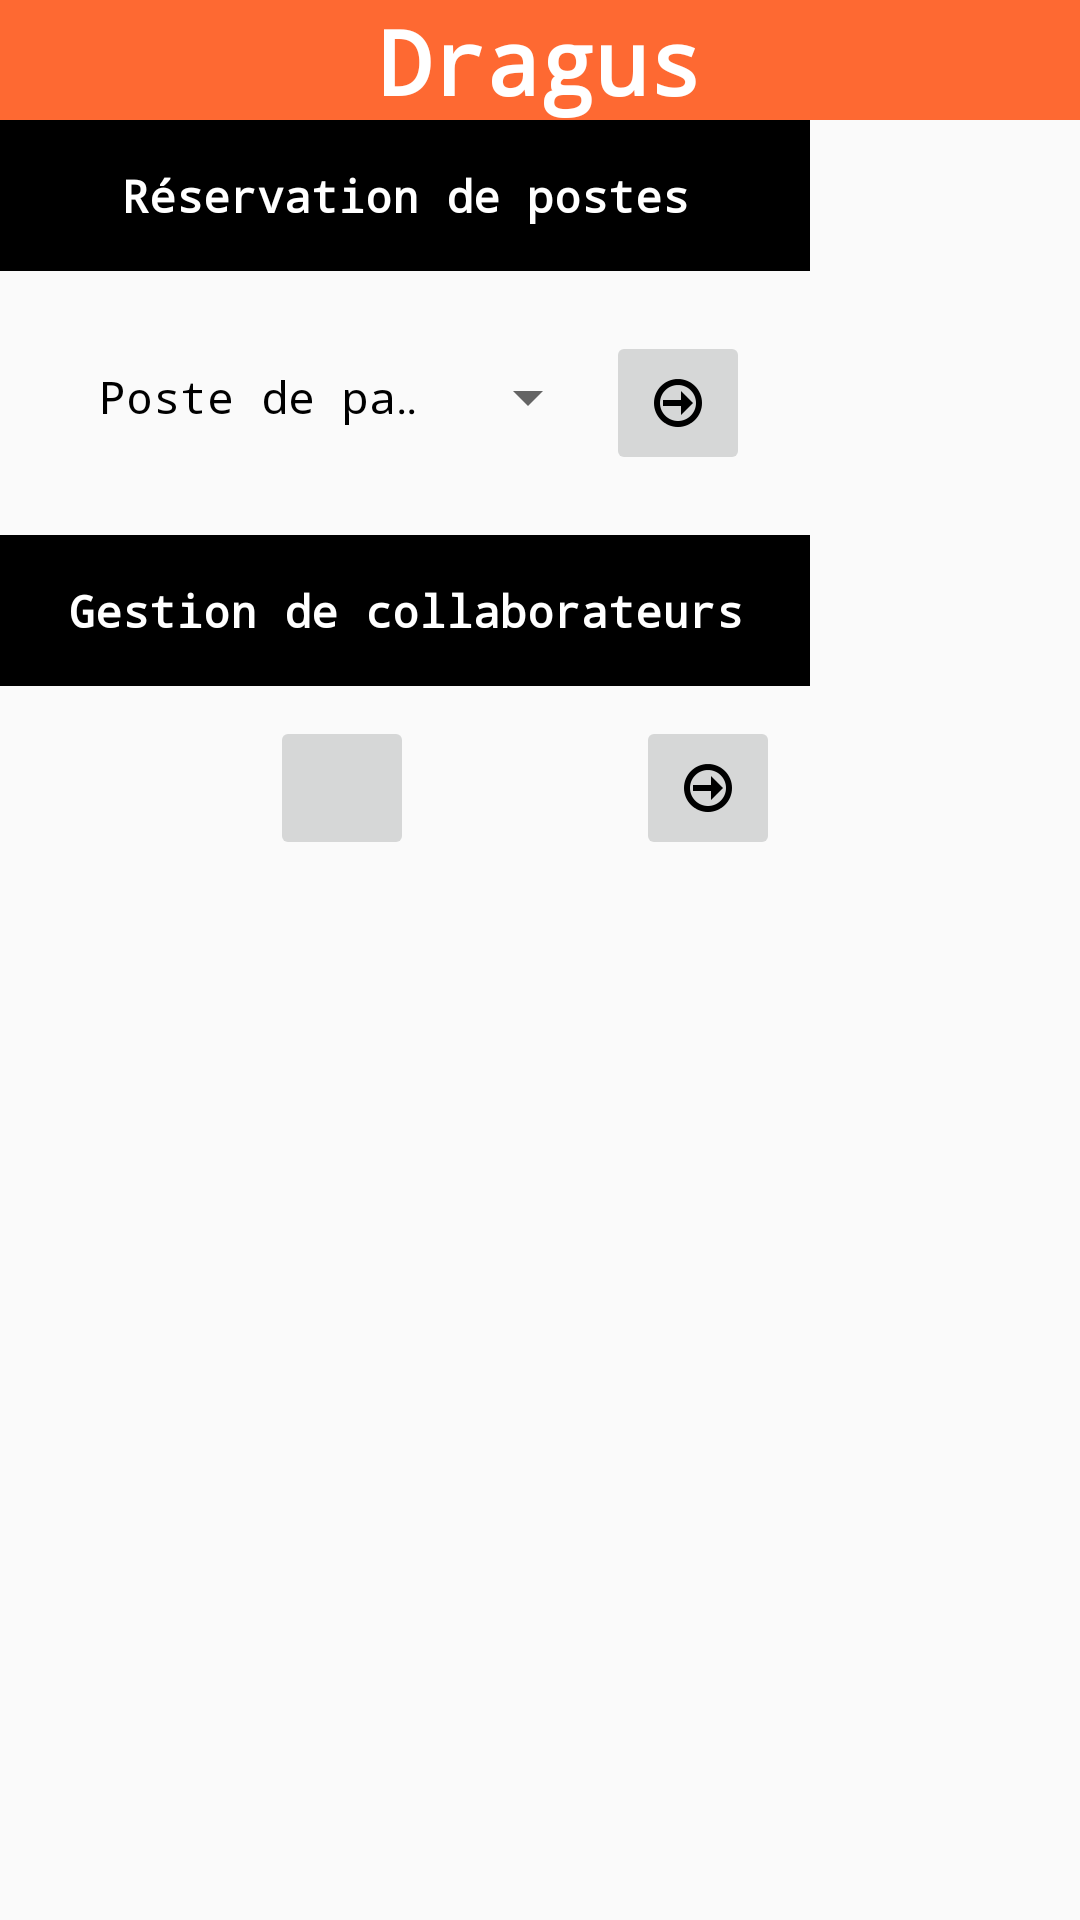

Layout XML and referenced resources for this Android screen:
<!-- AndroidManifest.xml: application theme AppTheme -->
<!-- res/layout/activity_details_plan.xml -->
<RelativeLayout xmlns:android="http://schemas.android.com/apk/res/android"
    xmlns:tools="http://schemas.android.com/tools"
    android:layout_width="match_parent"
    android:layout_height="match_parent"
    tools:context="com.dragus.ellouzeandpartners.activities.DetailsPlanActivity">


    <LinearLayout
        android:id="@+id/linearLayout"
        android:layout_width="fill_parent"
        android:layout_height="40dp"
        android:layout_alignParentTop="true"
        android:background="@color/orange_title"
        android:orientation="vertical">

        <TextView
            android:id="@+id/textView"
            style="@style/title_style"
            android:text="@string/text_dragus" />

    </LinearLayout>

    <LinearLayout
        android:id="@+id/left_layout"
        android:layout_width="270dp"
        android:layout_height="fill_parent"
        android:layout_alignLeft="@+id/linearLayout"
        android:layout_below="@+id/linearLayout"
        android:orientation="vertical">


        <LinearLayout
            android:layout_width="match_parent"
            android:layout_height="wrap_content"
            android:background="@color/primary_dark_material_dark"
            android:orientation="vertical">

            <TextView
                style="@style/textview_blackbars_style"
                android:text="@string/text_reserv" />


        </LinearLayout>

        <RelativeLayout
            android:layout_width="match_parent"
            android:layout_height="wrap_content"
            android:layout_margin="20dp">

            <Spinner
                android:id="@+id/spinner_reserv_post"
                android:layout_width="match_parent"
                android:layout_height="wrap_content"
                android:layout_alignParentLeft="true"
                android:layout_marginBottom="5dp"
                android:layout_marginLeft="5dp"
                android:layout_marginRight="50dp"
                android:layout_marginTop="10dp"
                android:entries="@array/array_reserv_posts" />

            <ImageButton
                android:id="@+id/btn_drag_reserv_post"
                android:layout_width="48dp"
                android:layout_height="48dp"
                android:layout_alignParentRight="true"
                android:layout_centerInParent="true"
                android:src="@drawable/ic_drag" />

        </RelativeLayout>


        <LinearLayout
            android:layout_width="match_parent"
            android:layout_height="wrap_content"
            android:background="@color/primary_dark_material_dark"
            android:orientation="vertical">

            <TextView
                style="@style/textview_blackbars_style"
                android:text="@string/text_gest_collab" />


        </LinearLayout>


        <RelativeLayout
            android:layout_width="match_parent"
            android:layout_height="wrap_content"
            android:layout_margin="10dp">


            <ImageButton
                android:id="@+id/btn_add_collab"
                android:layout_width="48dp"
                android:layout_height="48dp"
                android:layout_alignParentLeft="true"
                android:layout_marginLeft="80dp"
                android:src="@drawable/ic_add" />


            <ImageButton
                android:id="@+id/btn_drag_post"
                android:layout_width="48dp"
                android:layout_height="48dp"
                android:layout_alignParentRight="true"
                android:src="@drawable/ic_drag" />


        </RelativeLayout>

        <LinearLayout
            android:layout_width="fill_parent"
            android:layout_height="300dp"
            android:background="@drawable/customborder"
            android:layout_marginTop="15dp"
            android:layout_marginLeft="10dp">

            <ListView
                android:id="@+id/list_added_collab"
                android:layout_width="wrap_content"
                android:layout_height="wrap_content" />

        </LinearLayout>




    </LinearLayout>


    <LinearLayout
        android:id="@+id/center_right_layout"
        android:layout_width="420dp"
        android:layout_height="fill_parent"
        android:layout_alignRight="@+id/linearLayout"
        android:layout_toRightOf="@+id/left_layout"
        android:layout_below="@+id/linearLayout"
        android:orientation="horizontal">



            <TextView
                android:id="@+id/text_drag"
                android:layout_width="180dp"
                android:layout_height="100dp"
                android:layout_marginLeft="100dp"
                android:layout_marginTop="100dp"
                android:text="@string/text_free"
                />

        <FrameLayout
            android:id="@+id/layout_drag_1"
            android:layout_width="80dp"
            android:layout_height="80dp"
            android:background="@color/gray"
            android:layout_marginTop="100dp"
            android:orientation="vertical">

        </FrameLayout>




    </LinearLayout>

</RelativeLayout>
<!-- resources referenced by this layout -->
<resources>
  <string-array name="array_reserv_posts">
          <item>Poste de passage</item>
          <item>Poste à pouvoir</item>
          <item>Poste technique</item>
      </string-array>
  <color name="gray">#99778899</color>
  <color name="orange_title">#CCFF4500</color>
  <!-- drawable ic_drag: png bitmap (drawable-xxhdpi, 941 bytes) -->
  <string name="text_dragus">Dragus</string>
  <string name="text_free">Libre </string>
  <string name="text_gest_collab">Gestion de collaborateurs</string>
  <string name="text_reserv">Réservation de postes</string>
  <style name="textview_blackbars_style">
          <item name="android:gravity">center</item>
          <item name="android:layout_width">match_parent</item>
          <item name="android:layout_height">wrap_content</item>
          <item name="android:textStyle">bold</item>
          <item name="android:layout_margin">15dp</item>
          <item name="android:textColor">@color/white</item>
      </style>
  <style name="title_style">
          <item name="android:layout_width">wrap_content</item>
          <item name="android:layout_height">fill_parent</item>
          <item name="android:textColor">@color/white</item>
          <item name="android:typeface">monospace</item>
          <item name="android:gravity">center</item>
          <item name="android:layout_gravity">center_horizontal|center_vertical</item>
          <item name="android:textStyle">bold</item>
          <item name="android:textSize">30dp</item>
      </style>
  <style name="AppTheme" parent="@style/Theme.AppCompat.Light">
  
  
          <item name="android:textColor">@color/primary_dark_material_dark</item>
          <item name="android:typeface">monospace</item>
          <item name="android:textSize">15dp</item>
  
          <item name="windowActionBar">false</item>
          <item name="android:windowNoTitle">true</item>
  
      </style>
  <color name="white">#FFFFFF</color>
</resources>
